pico-8 play session: no input (idle)

[t = 1 s] idle ~1s (no d-pad/buttons)
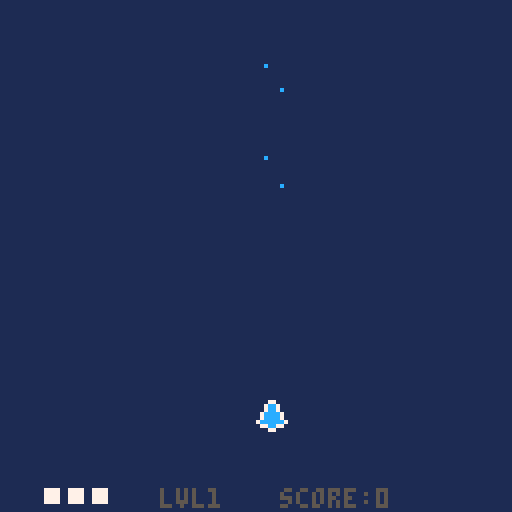
[t = 2 s] idle ~2s (no d-pad/buttons)
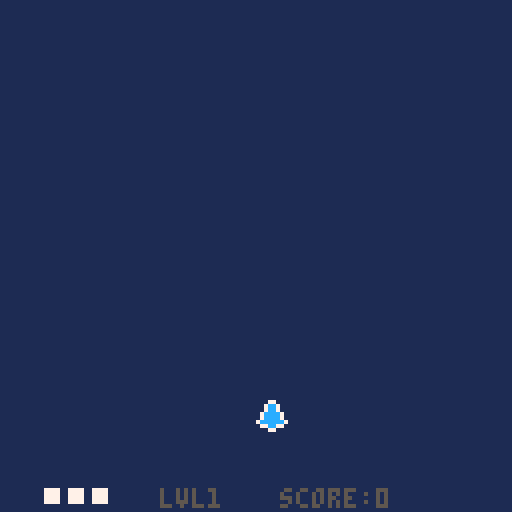

pico-8 cartridge
version 34
__lua__
--main--

function _init()
	in_menu=true
	
	last_t=time()
	plr=player(64,100)
	particles={}
	pbuls={}
	ebuls={}
	enemies={}
	e_timer=2
	e_delay=4
	boss=nil
	level=1
	lvl={}
	lvl[1]=lvl1()
	lvl[2]=lvl2()
	lvl[3]=lvl3()
	lvl[4]=lvl4()
	lvl[5]=lvl5()
	lvl[6]=lvl6()
	lvl[7]=lvl7()
	lvl[8]=lvl8()
	max_level=#lvl
	continues_used=0
	enemy_waves_per_level=1
	unpressed=false
	e_before_boss=
		2+level*enemy_waves_per_level
	win=false
	score=0
	boss_rush=false
	
	--menu
	selected=1
	lvl_selected=1
	options={}
	options[1]="play"
	options[2]="boss rush"
	options[3]="help"
	options[4]="quit"
	show_controls=false
	
	--end-menu
end

function _update()
 local dt=time()-last_t

if in_menu then
 if show_controls then
 	if btn(4) and btn(5) then
 	 show_controls=false
 	end
 end
 if btnp(0) then
		lvl_selected-=1
	end
	if btnp(1) then
		lvl_selected+=1
	end
	if lvl_selected <1then
		lvl_selected=max_level
	end
	if lvl_selected>max_level then
		lvl_selected=1
	end
	
	if btnp(2) then
		selected-=1
	end
	if btnp(3) then
		selected+=1
	end
	if selected<1 then
		selected=#options
	end
	if selected>#options then
		selected=1
	end
 if btnp(4) then
 	if selected == 1 then
			in_menu=false
			level=lvl_selected
			e_before_boss=
		   2+level*enemy_waves_per_level
		elseif selected==2 then
			in_menu=false
			boss_rush=true
			level=lvl_selected
			e_before_boss=0
		elseif selected==3 then
			show_controls=true
		else
			stop()
		end
	end
else

if plr.dead then
		if not btn(4) and
				not btn(5) then
			unpressed=true
		end
		if unpressed then
			if btnp(4) then
				continues_used+=1
				score=0
				plr=player(64,100)
				plr.inv_timer=0
				ebuls={}
			elseif btnp(5) then
				_init()
			else end
		end
elseif level>max_level then
	if not btn(4) and
				not btn(5) then
			unpressed=true
		end
		if unpressed then
			if btnp(4) then
				_init()
			elseif btnp(5) then
			 stop()
			else end
		end
else
	unpressed=false
	plr:update(dt)
	update_ptcl_list(dt,enemies)
	update_ptcl_list(dt,particles)
	update_ptcl_list(dt,pbuls)
	update_ptcl_list(dt,ebuls)
	
	enemy_spawns(dt)
end

end	--end menu else
	last_t=time()
end

function _draw()
	cls(1)
	--map(0,0,0,mapy-8*64,128,128)
	--map(0,0,0,mapy,128,8*64)
if in_menu then
	print("selected lvl:"
	..lvl_selected.." - ⬅️➡️",
					30,40,6)
	print("🅾️ select",70,120,7)
	i=1
	for o in all(options) do
		print(o,40,40+i*10,7)
		if selected==i then
			spr(32,30,40+i*10)
		end
		i+=1
	end
	if show_controls then
			cls(5)
			print("controls:",20,20,7)
			print("🅾️ - shoot",40,50,7)
			print("❎ - focus",40,60,7)
		 print("⬆️⬇️⬅️➡️ - move",16,70,7)
			print("focus = slow+show hitbox",10,100,7)
			print("🅾️+❎ back",70,120,7)
	end
else	
	for part in all(particles) do
		part:draw()
	end
	plr:draw()
	for bul in all(pbuls) do
		bul:draw()
	end
	for bul in all(ebuls) do
		bul:draw()
	end
	for e in all(enemies) do
		e:draw()
	end
	if boss!=nil then
		boss:draw()
	end
	print("lvl"..level,40,122,5)
	print("score:"..score,70,122,5)
	
	if boss!=nil then
		line(12,2,112,2,5)
		line(12,4,112,4,5)
		pset(11,3,5)
		pset(113,3,5)
 	line(12,3,
 				12+boss.e.hp/boss.e.hpmax*100
 				,3,7)
 	line(12+boss.e.hp/boss.e.hpmax*100,3,112,3,5)
 end
 if plr.dead then
 	
 	print("you died",50,30,3)
 	print("🅾️ continue",45,90,3)
 	print("❎ menu",45,100,3)
 elseif level>max_level then
  print("you won!",50,30,3)
  print("score:"..score,50,60,3)
 	print("continues:"..continues_used
 					,50,70,3)
 	print("🅾️ menu",45,90,3)
 	print("❎ quit",45,100,3)
 else end
 	--print(e_before_boss)
 	--print(#enemies)
end--menu else end
end

function enemy_spawns(dt)
 e_timer+=dt
	if e_before_boss>0 then
		if e_timer>e_delay then
			e_timer=0
			e_before_boss-=1
			local b=0
			local n=level+flr(rnd(2))-1
			local rand1=
					rnd(120-n*10)+10
			//local rand2=rnd(90)+8
			local spread=
				rnd(1)>0.1
			local stagger
				= rnd(1)>0.5 or not spread
				
			local all_bullet
				=rnd(1)<0.2+level/20
			for i=0,n-1 do
				local x=rand1
				local y=-6
				local e_sprite=16
				if stagger then
					y-=i*5
				end
				if spread then
					x+=i*10
				end
				local pat={}
				if all_bullet then
					e_sprite=17
			 	pat[1]=circle
		(2,40,10,true,3)
			 	b=1
				end
				if b==0 and 
					rnd(1) < (level/70) then
					e_sprite=18
					pat[1]=circle_spin
						(0.4,10,4)
					b=1
				elseif b==0 and 
					rnd(1)<(level/100) then
			 	e_sprite=19
			 	pat[1]=spinner
		(0.7,0.1,30,0.1,0,10)
			 	b=1
				else end
				add(enemies,
						basic_enemy(
							x,y,
							x,130,20,
							6,6,8,pat))
				enemies[#enemies].spr.n=e_sprite
		end
		end
 elseif #enemies ==0 then
 	e_timer=0
		if boss==nil then
			boss=boss_enemy
							(60,-4,
							60,20,10,
							8,8,120+(level*10),
							lvl[level])
			boss.e.spr.n=3+level
		else
			boss:update(dt)
			if boss.dead then
				boss=nil
				level+=1
				plr.hp+=1
				if boss_rush then
					e_before_boss=0
				else
					e_before_boss=
						2+level*enemy_waves_per_level
				end
			end
		end
	else end

end
-->8
--player--

function player(x,y)
	local p={}
	p.spr=sprite(x,y,1)
	p.dx=0
	p.dy=0
	
	p.ddx=8
	p.ddy=8
	
	p.hp=3
	p.dead=false
	
	--updated locals
	p.mag=0
	p.mvx=0
	p.mvy=0
	p.ds_lim=1.5
	p.rect=make_rect(0,0,0,0)
	p.shoot_timer=0
	p.shoot_left=false
	p.inv_timer=10
	p.last_strobe=0
	--consts
	p.fric=1
	p.ds_max=1.5
	p.ds_slow=0.8
	p.drect=make_rect(3,3,2,2)
	p.bul_speed=100
	p.shoot_delay=0.06
	p.inv_delay=2
	p.inv_strobe=0.2
	
	function p:update(dt)
		self:_controls()
		self:_calc_mom(dt)
		self:_emit()
		self.rect=
			make_rect(
				self.spr.x+self.drect.x,
				self.spr.y+self.drect.y,
				self.drect.w,
				self.drect.h)
		self.shoot_timer+=dt
		
		if self.hp<=0 then
			self.dead=true
		end
		
		for b in all(ebuls) do
			if b.p.life>0 then
				if b.rect:coll(self.rect)then
					b.p.life=0
					self:dmg()
				end
			end
		end
		
		self.inv_timer+=dt
	end
	
	function p:draw()
		if self.inv_timer<
						self.inv_delay then
			if self.inv_timer
			    -self.last_strobe
			    >self.inv_strobe then
				self.last_strobe=self.inv_timer
				if self.spr.n==1 then
					self.spr.n=2
					sfx(2)
				else
					self.spr.n=1
				end
			end
		else
			self.spr.n=1
			self.last_strobe=0
		end

		self.spr:draw()
		if(self.ds_lim==self.ds_slow)then
			self.rect:draw(11)
		end
		for i=1,self.hp do
			rectfill(
					5+i*6,
					122,
					8+i*6,
					125, 
					7)
		end
	end
	
	function p:dmg()
		if(self.inv_timer>self.inv_delay) then
			self.hp-=1
			sfx(1)
			self.inv_timer=0
		end
	end
	
	--private methods
	
	function p:_controls()
		self.mvx=0
		self.mvy=0
	 if btn(0) then
			self.mvx-=1
		end
		if btn(1) then
			self.mvx+=1
		end
		if btn(2) then
			self.mvy-=1
		end
		if btn(3) then
			self.mvy+=1
		end
		if btn(4) and
					self.shoot_delay <
						self.shoot_timer then
			self:_shoot()
			self.shoot_timer=0
		end
		if btn(5) then
			self.ds_lim=self.ds_slow
		else
			self.ds_lim=self.ds_max
		end
	end
	
	function p:_calc_mom(dt)
		self.dx+=self.mvx*self.ddx*dt
		self.dy+=self.mvy*self.ddy*dt
		
		
		self.spr.x+=self.dx
		self.spr.y+=self.dy
		self.dx*=self.fric
		self.dy*=self.fric
		
		self.mag=
			sqrt(self.dx*self.dx
				+self.dy*self.dy)
				
		if(self.mag>self.ds_lim)then
			self.dx=
				(self.dx/self.mag)*self.ds_lim
			self.dy=
				(self.dy/self.mag)*self.ds_lim
		end
		
		if self.spr.x<0 then
			self.spr.x=0
			self.dx=-self.dx
		end
		if self.spr.x>120 then
			self.spr.x=120
			self.dx=-self.dx
		end
		
		if self.spr.y<0 then
			self.spr.y=0
			self.dy
			=-self.dy
		end
		if self.spr.y>120 then
			self.spr.y=120
			self.dy=-self.dy
		end
	end
	
	function p:_emit()
	 if(self.mvx!=0) or
				(self.mvy!=0) then
				sfx(5)
				emit(self.spr.x +
									4
									-self.mvx*4,
									self.spr.y + 
									4
									-self.mvy*4,
								-self.ds_lim
								+ (rnd(20)-10),
							 -self.ds_lim
								+ (rnd(20)-10),
								0.4,7)
		end
	end
	
	function p:_shoot()
		local off=0
		if p.shoot_left then
			sfx(3)
			off=-2
		else
			off=2
		end
		p.shoot_left=not p.shoot_left
		add(
					pbuls,bullet(
							self.rect.x 
								+self.rect.w/2
								+off,
							self.rect.y,
								//+self.rect.h/2,
							0,-p.bul_speed, 2,12)
					)
	end
	
	return p
end
-->8
--enemy--

function basic_enemy
	(x,y,destx,desty,speed,w,h,hp,pats)
	local e={}
	if x<-30 then
		x=-40
	end
	e.rect = make_rect(x,y,w,h)
	e.hp=hp
	e.hpmax=hp
	e.dead=false
	e.dx=0
	e.dy=0
	e.speed=speed
	e.destx=destx
	e.desty=desty
	e.pat=pats
	e.boss=false
	e.out=false
	e.mag=0
	e.immortal=false
	e.spr=sprite(x,y,3)
		
	function e:update(dt)
		local dirx=
			self.destx-self.rect.x
		local diry=
			self.desty-self.rect.y
		self.mag=sqrt(
			dirx*dirx+diry*diry)
		dirx/=self.mag
		diry/=self.mag
		
		self.dx=dirx*self.speed
		self.dy=diry*self.speed
	
		self.rect.x+=self.dx*dt
		self.rect.y+=self.dy*dt
		
		self.spr.x=self.rect.x
		self.spr.y=self.rect.y

		self.dead= self.hp<=0
		self:_bul_collide()
		if self.rect.y > 128 then
			self.hp=0
			self.out=true
		end
		if self.hp > 0 and
				self.rect:coll(plr.rect)then
			if not self.immortal then
				self.hp=0
			end
			plr:dmg()
		end
		for p in all(self.pat)do
			p:shoot(dt,
				self.rect.x+
						self.rect.w/2,
				self.rect.y+
						self.rect.h/2)
		end
	end
	
	function e:draw()
		--self.rect:draw(8)
		self.spr:draw()
	end
	
	function e:_bul_collide()
		for b in all(pbuls) do
			if b.p.life>0 then
				if self.rect:coll(b.rect)then
					self.hp-=1
					b.p.life=0
					sfx(6)
					for i=0,3 do
						emit(
									b.p.x,
									b.p.y,
								b.p.dx*0.2+
									(rnd(50)-25),
							 b.p.dy*0.2+
									(rnd(50)-25),
								0.4,8)
						end
				end
			end
		end
		if self.dead and not self.out then
			if self.boss then
			 score+=50*level
			else
		 	score+=10*level
		 end
		 sfx(4)
			for i=0,10 do
						emit(
									self.rect.x+
									self.rect.w/2,
									self.rect.y+
									self.rect.h/2,
									(rnd(100)-50),
							 	(rnd(100)-50),
									0.4,8)
						end
		end
	end
	
	return e
end

function boss_enemy
										(x,y,destx,desty,speed,w,h,hp,pats)
	local e={} 
	e.e=basic_enemy(x,y,
		destx,desty,speed,w,h,hp,pats)
	e.spr=sprite(1,1,1)
	
	e.dead=false
	e.e.dy=0
	e.e.boss=true
	e.e.spr.n=4
	e.move_delay=7.5
	e.move_timer=0
	e.e.immortal=true

	function e:update(dt)
		self.e:update(dt)
		self.dead=self.e.dead
		self.move_timer+=dt
		
		if self.e.mag>2 then
			self.move_timer=0
		end
		
		if self.move_timer>self.move_delay then
			self.move_timer=0
			self.e.destx=
				flr(
					rnd(120-self.e.rect.w) +8
				)
		end
	end	
	
	function e:draw()
		self.e:draw()
	end
	
	return e
end
-->8
--levels--

function lvl1()
	local pat={}
	pat[1]
		=spinner(1.2,0.02,30,0.1,0,10)
	pat[2]
		=circle(6,15,20,false,6)
	return pat
end

function lvl2()
	local pat={}
	pat[1]
		=circle_spin(7,12,15)
	pat[2]
		=spinner(1.2,0.02,12,0.1,0,10)
	return pat
end

function lvl3()
	local pat={}
	pat[1]=
		circle(6,15,30,false,10)
	pat[2]
		=spinner(0.9,0.01,18,0.1,0,10)
	pat[3]
		=spinner(0.9,-0.01,18,0.1,0,10)
	
	return pat
end

function lvl4()
	local pat={}
	pat[1]=circle(5,20,30,true,20)
	pat[2]
		=spinner(0.7,0.01,20,0.1,0,10)
	pat[3]
		=spinner(0.7,-0.01,20,0.1,0,10)
	
	return pat
end

function lvl5()
	local pat={}
	pat[1]
		=spinner
			(0.5,0.025,18,0.05,0.7,20)
	pat[2]
		=spinner
			(10,0,20,0.01,-0.02,10)
	return pat
end

function lvl6()
	local pat={}
	pat[1]=circle_spin(7,30,50)
	pat[2]
		=spinner(0.15,0.02,40,0.1,0.7,4)
	pat[3]
		=spinner(0.15,-0.02,40,0.1,0.7,4)
	pat[4]
		=circle
			(10,20,10,true,30)
	return pat
end

function lvl7()
	local pat={}
	--[[pat[1]=circle_spin(7,30,50)
	pat[2]
		=spinner(0.15,0.02,40,0.1,0.7,4)
	pat[3]
		=spinner(0.15,-0.02,40,0.1,0.7,4)
	--]]
	pat[1]
		=circle
			(2,50,50,true,20)
	pat[2]
		=circle
			(2,25,20,false,10)

	pat[3]
		=spinner
(0.1,0.05,20,0.1,0.7,4)
--(sd,spin,speed,sep,rot,num)
	return pat
end

function lvl8()
	local pat={}
	
	pat[1]=
		circle_spin(3,50,30)
	pat[2]=
		circle_spin(3,20,60)
		
	pat[3]=
	 spinner
	 	(0.2,0.025,40,0.1,0,10)
	pat[4]=
	 spinner
	 	(0.2,-0.025,40,0.1,0,10)
	 	
	pat[5]=
	 circle
	 		(9,10,50,true,20)
	pat[6]=
	 circle
	 		(12,10,20,false,30)

--(sd,spin,speed,sep,rot,num)
	return pat
end



-->8
--helpers--

function lim_abs(val,lim)
	if val>lim then
		return lim
	elseif val<-lim then
		return -lim
	end
	return val
end

function make_rect(x,y,w,h)
	local r={}
	r.x=x
	r.y=y
	r.w=w
	r.h=h
	
	function r:coll(other)
		return 
								self.x<other.x+other.w
								and
								self.x+self.w>other.x
								and
								self.y<other.y+other.h
								and
								self.y+self.h>other.y
	end
	
	function r:draw(col)
		rectfill(
			self.x,
			self.y,
			self.x+self.w-1,
			self.y+self.h-1,
			col)
	end
	
	return r
end

--sprite--

function sprite(x,y,n)
	local s={}
	s.x=x
	s.y=y
	s.n=n
	s.w=1
	s.h=1
	s.flip_x=false
	s.filp_y=false
	
	function s:draw()
		spr(
			self.n,
			self.x,
			self.y,
			1,
			1,
			s.flip_x,
			s.flip_y)
	end
	
	return s
end
-->8
--particles--

function update_ptcl_list
										(dt, list)
	i=1
	while i<=#list do
		list[i]:update(dt)
		if(list[i].dead)then
			del(list,list[i])
			i-=1
		end
		i+=1
	end
end

function emit(x,y,dx,dy,life,col)
	add(
					particles,
					make_particle(
						x,y,dx,dy,life,col
					)
			 )
end

function make_particle
										(x,y,dx,dy,life,col)
	local p={}
	p.x=x
	p.y=y
	p.dx=dx
	p.dy=dy
	p.life=life
	p.col=col
	p.timer=0
	p.dead=false
	
	function p:update(dt)
		self.timer+=dt
		if(self.timer>self.life)then
			self.dead=true
		end
		self.x+=dt*self.dx
		self.y+=dt*self.dy
	end
	
	function p:draw()
		pset(
			self.x,
			self.y,self.col)
	end
	
	return p
end
-->8
--bullets--

function bullet
										(x,y,dx,dy,life,col)
	local b={}
	b.rect=make_rect(x,y,1,1)
	b.p=
		make_particle
			(x,y,dx,dy,life,col)
	b.dead=false

	function b:update(dt)
		self.p:update(dt)
		self.rect.x=self.p.x
		self.rect.y=self.p.y
		self.dead=self.p.dead
		
		if self.rect.y<=-10 then
			self.dead=true
		end
		if self.rect.y>=130 then
			self.dead=true
		end
		if self.rect.x<=-10 then
			self.dead=true
		end
		if self.rect.x>=130 then
			self.dead=true
		end	
	end
	
	function b:draw()
		self.p:draw()
	end
	
	return b
end
-->8
--patterns--


function spinner
	(sd,spin,speed,sep,rot,num)
	local p={}
	p.shoot_timer=0
	p.shoot_delay=sd
	p.spin=spin
	p.speed=speed
	p.sep=sep
	p.rot=rot
	p.num=num
	
	function p:shoot(dt,x,y)
		self.shoot_timer+=dt
		if(self.shoot_timer>
						self.shoot_delay)then
			self.shoot_timer=0		
			self.rot+=self.spin
			for i=0,self.num-1 do
				local rot=self.rot+i*self.sep
			//rot-=(self.num*self.sep)/2
				add(
					ebuls,bullet(
							x,
							y,
							sin(rot)
							 *self.speed,
							cos(rot)*self.speed,
							10,8)
					)
			end
		end
	end

	return p
end

function circle_spin(sd,speed,num)
	local sep=1.0/num
	return
		spinner
			(sd,0,speed,sep,0,num)
end

function circle
	(sd,speed,num,target,dist)
 local p={}
 p.shoot_timer=0
	p.shoot_delay=sd
	p.speed=speed
	p.tar=target
	p.sep=1.0/num
	p.dist=dist
 
 function p:shoot(dt,x,y)
		self.shoot_timer+=dt
		
		local pvx= plr.spr.x-x
		local pvy= plr.spr.y-y
		local pvm= sqrt(pvx*pvx+pvy*pvy)
		pvx/=pvm
		pvy/=pvm
		if(self.shoot_timer>
						self.shoot_delay)then
			self.shoot_timer=0
			
			angle=0
			while angle<1 do
				angle+=self.sep
				if self.tar then
				local parx=x+sin(angle)*self.dist
				local pary=y+cos(angle)*self.dist
				local pvx= plr.spr.x-parx
				local pvy= plr.spr.y-pary
				local pvm= sqrt(pvx*pvx+pvy*pvy)
				pvx/=pvm
				pvy/=pvm
			 	add(
						ebuls,bullet(
							parx,
							pary,
							pvx*self.speed,
							pvy*self.speed,
							10,8)
					)
				else
				 add(
						ebuls,bullet(
							x+sin(angle)*self.dist,
							y+cos(angle)*self.dist,
							pvx*self.speed,
							pvy*self.speed,
							10,8)
					)
				end
			end
		end
 end
 
	return p
end
__gfx__
000000000007700000077000000000000028820000e88e0009800890000000000033330009900030888888880a80000000000000000000000000000000000000
00000000007cc7000077770000000000028008200e8008e0098008900030030003222230992988338535535899a0000000000000000000000000000000000000
00700700007cc700007777000000000088000088220aa02209200290039339300999999092229980852332580aaaa00a00000000000000000000000000000000
0007700007cccc70077777700000000028000082220aa02202800820039999300220022089222980aaa33aaa0a9aaaa000000000000000000000000000000000
0007700007cccc700777777000000000228008223330033309200290039339300299992008922290aaa33aaa0aa99a0000000000000000000000000000000000
007007007cccccc777777777000000002228822222e33e22888008883988889302200220089922298593395800aaa00000000000000000000000000000000000
00000000077cc770077777700000000008822880033ee33088222288039889300229922033889299895555980090900000000000000000000000000000000000
0000000000077000000770000000000000222200e0e00e0e00888800009339000aa00aa003008990988888890999090000000000000000000000000000000000
00ee000000ee00000e83e00003ee3000000000000000000000000000000000000000000000000000000000000000000000000000000000000000000000000000
0e33e0000e33e000e9389e0038338300000000000000000000000000000000000000000000000000000000000000000000000000000000000000000000000000
0333300008338000e9839e0033333300000000000000000000000000000000000000000000000000000000000000000000000000000000000000000000000000
e3333e00e3553e00e9389e00e5335e00000000000000000000000000000000000000000000000000000000000000000000000000000000000000000000000000
383383000e33e000e3993e00e3553e00000000000000000000000000000000000000000000000000000000000000000000000000000000000000000000000000
e3ff3e0000ee00000eeee0003eeee300000000000000000000000000000000000000000000000000000000000000000000000000000000000000000000000000
00000000000000000000000000000000000000000000000000000000000000000000000000000000000000000000000000000000000000000000000000000000
00000000000000000000000000000000000000000000000000000000000000000000000000000000000000000000000000000000000000000000000000000000
00000000000000000000000000000000000000000000000000000000000000000000000000000000000000000000000000000000000000000000000000000000
00007000000000000000000000000000000000000000000000000000000000000000000000000000000000000000000000000000000000000000000000000000
00000700000000000000000000000000000000000000000000000000000000000000000000000000000000000000000000000000000000000000000000000000
00000070000000000000000000000000000000000000000000000000000000000000000000000000000000000000000000000000000000000000000000000000
00000070000000000000000000000000000000000000000000000000000000000000000000000000000000000000000000000000000000000000000000000000
00000700000000000000000000000000000000000000000000000000000000000000000000000000000000000000000000000000000000000000000000000000
00007000000000000000000000000000000000000000000000000000000000000000000000000000000000000000000000000000000000000000000000000000
00000000000000000000000000000000000000000000000000000000000000000000000000000000000000000000000000000000000000000000000000000000
00000000000000000000000000000000000000000000000000000000000000000000000000000000000000000000000000000000000000000000000000000000
00000000000000000000000000000000000000000000000000000000000000000000000000000000000000000000000000000000000000000000000000000000
00000000000000000000000000000000000000000000000000000000000000000000000000000000000000000000000000000000000000000000000000000000
00000000000000000000000000000000000000000000000000000000000000000000000000000000000000000000000000000000000000000000000000000000
00000000000000000000000000000000000000000000000000000000000000000000000000000000000000000000000000000000000000000000000000000000
00000000000000000000000000000000000000000000000000000000000000000000000000000000000000000000000000000000000000000000000000000000
00000000000000000000000000000000000000000000000000000000000000000000000000000000000000000000000000000000000000000000000000000000
00000000000000000000000000000000000000000000000000000000000000000000000000000000000000000000000000000000000000000000000000000000
000000000000dddddddd000000000000000000000000000000000000000000000000000000000000000000000000000000000000000000000000000000000000
000000000dddddddddddddd000000000000000000000000000000000000000000000000000000000000000000000000000000000000000000000000000000000
0000000ddddd00000000ddddd0000000000000000000000000000000000000000000000000000000000000000000000000000000000000000000000000000000
000000ddd00000000000000ddd000000000000000000000000000000000000000000000000000000000000000000000000000000000000000000000000000000
00000dd000000000000000000dd00000000000000000000000000000000000000000000000000000000000000000000000000000000000000000000000000000
0000dd00000000000000000000dd0000000000000000000000000000000000000000000000000000000000000000000000000000000000000000000000000000
000dd0000000000000000000000dd000000000000000000000000000000000000000000000000000000000000000000000000000000000000000000000000000
00dd000000000000000000000000dd00000000000000000000000000000000000000000000000000000000000000000000000000000000000000000000000000
00d00000000000000000000000000d00000000000000000000000000000000000000000000000000000000000000000000000000000000000000000000000000
0d0000000000000000000000000000d0000000000000000000000000000000000000000000000000000000000000000000000000000000000000000000000000
0d0000000000000000000000000000d0000000000000000000000000000000000000000000000000000000000000000000000000000000000000000000000000
0d0000000000000000000000000000d0000000000000000000000000000000000000000000000000000000000000000000000000000000000000000000000000
d000000000000000000000000000000d000000000000000000000000000000000000000000000000000000000000000000000000000000000000000000000000
d000000000000000000000000000000d000000000000000000000000000000000000000000000000000000000000000000000000000000000000000000000000
d000000000000000000000000000000d000000000000000000000000000000000000000000000000000000000000000000000000000000000000000000000000
d000000000000000000000000000000d000000000000000000000000000000000000000000000000000000000000000000000000000000000000000000000000
d000000000000000000000000000000d000000000000000000000000000000000000000000000000000000000000000000000000000000000000000000000000
d000000000000000000000000000000d000000000000000000000000000000000000000000000000000000000000000000000000000000000000000000000000
d000000000000000000000000000000d000000000000000000000000000000000000000000000000000000000000000000000000000000000000000000000000
d000000000000000000000000000000d000000000000000000000000000000000000000000000000000000000000000000000000000000000000000000000000
0d0000000000000000000000000000d0000000000000000000000000000000000000000000000000000000000000000000000000000000000000000000000000
0d0000000000000000000000000000d0000000000000000000000000000000000000000000000000000000000000000000000000000000000000000000000000
0d0000000000000000000000000000d0000000000000000000000000000000000000000000000000000000000000000000000000000000000000000000000000
00d00000000000000000000000000d00000000000000000000000000000000000000000000000000000000000000000000000000000000000000000000000000
00dd000000000000000000000000dd00000000000000000000000000000000000000000000000000000000000000000000000000000000000000000000000000
000dd0000000000000000000000dd000000000000000000000000000000000000000000000000000000000000000000000000000000000000000000000000000
0000dd00000000000000000000dd0000000000000000000000000000000000000000000000000000000000000000000000000000000000000000000000000000
00000dd000000000000000000dd00000000000000000000000000000000000000000000000000000000000000000000000000000000000000000000000000000
000000ddd00000000000000ddd000000000000000000000000000000000000000000000000000000000000000000000000000000000000000000000000000000
0000000ddddd00000000ddddd0000000000000000000000000000000000000000000000000000000000000000000000000000000000000000000000000000000
000000000dddddddddddddd000000000000000000000000000000000000000000000000000000000000000000000000000000000000000000000000000000000
000000000000dddddddd000000000000000000000000000000000000000000000000000000000000000000000000000000000000000000000000000000000000
00000000000000000000071727370000000000000000000000000000000000000000000000000000000000000000000000000000000000000000000000000000
00000000000000000000000000000000000000000000000000000000000000000000000000000000000000000000000000000000000000000000000000000000
00000000000000000000000000000000000000000000000000000000000000000000000000000000000000000000000000000000000000000000000000000000
00000000000000000000000000000000000000000000000000000000000000000000000000000000000000000000000000000000000000000000000000000000
00000000000000000000000000000000000000000000000000000000000000000000000000000000000000000000000000000000000000000000000000000000
00000000000000000000000000000000000000000000000000000000000000000000000000000000000000000000000000000000000000000000000000000000
00041424340000000000041424340000000000000000000000000000000000000000000000000000000000000000000000000000000000000000000000000000
00000000000000000000000000000000000000000000000000000000000000000000000000000000000000000000000000000000000000000000000000000000
00051525350000000000051525350000000000000000000000000000000000000000000000000000000000000000000000000000000000000000000000000000
00000000000000000000000000000000000000000000000000000000000000000000000000000000000000000000000000000000000000000000000000000000
00061626360000000000061626360000000000000000000000000000000000000000000000000000000000000000000000000000000000000000000000000000
00000000000000000000000000000000000000000000000000000000000000000000000000000000000000000000000000000000000000000000000000000000
00071727370000000000071704142434000000000000000000000000000000000000000000000000000000000000000000000000000000000000000000000000
00000000000000000000000000000000000000000000000000000000000000000000000000000000000000000000000000000000000000000000000000000000
00000000000000000000000005152535000000000000000000000000000000000000000000000000000000000000000000000000000000000000000000000000
00000000000000000000000000000000000000000000000000000000000000000000000000000000000000000000000000000000000000000000000000000000
00000000000004142434000006162636142434000000000000000000000000000000000000000000000000000000000000000000000000000000000000000000
00000000000000000000000000000000000000000000000000000000000000000000000000000000000000000000000000000000000000000000000000000000
00000000000005152535000007172737152535000000000000000000000000000000000000000000000000000000000000000000000000000000000000000000
00000000000000000000000000000000000000000000000000000000000000000000000000000000000000000000000000000000000000000000000000000000
00000000000006162636000000000006162636000000000000000000000000000000000000000000000000000000000000000000000000000000000000000000
00000000000000000000000000000000000000000000000000000000000000000000000000000000000000000000000000000000000000000000000000000000
00000000000407172737000000000007172737000000000000000000000000000000000000000000000000000000000000000000000000000000000000000000
00000000000000000000000000000000000000000000000000000000000000000000000000000000000000000000000000000000000000000000000000000000
00000000000515253500000000000000000000000000000000000000000000000000000000000000000000000000000000000000000000000000000000000000
00000000000000000000000000000000000000000000000000000000000000000000000000000000000000000000000000000000000000000000000000000000
00000000000616263600000000000000000000000000000000000000000000000000000000000000000000000000000000000000000000000000000000000000
00000000000000000000000000000000000000000000000000000000000000000000000000000000000000000000000000000000000000000000000000000000
00000000000717273700000000000000000000000000000000000000000000000000000000000000000000000000000000000000000000000000000000000000
00000000000000000000000000000000000000000000000000000000000000000000000000000000000000000000000000000000000000000000000000000000
00000000000000000000000000000000000000000000000000000000000000000000000000000000000000000000000000000000000000000000000000000000
00000000000000000000000000000000000000000000000000000000000000000000000000000000000000000000000000000000000000000000000000000000
00000000000000000000000000000000000000000000000000000000000000000000000000000000000000000000000000000000000000000000000000000000
00000000000000000000000000000000000000000000000000000000000000000000000000000000000000000000000000000000000000000000000000000000
00000000000000000004142434000000000000000000000000000000000000000000000000000000000000000000000000000000000000000000000000000000
00000000000000000000000000000000000000000000000000000000000000000000000000000000000000000000000000000000000000000000000000000000
00041424340000000005152535340000000000000000000000000000000000000000000000000000000000000000000000000000000000000000000000000000
00000000000000000000000000000000000000000000000000000000000000000000000000000000000000000000000000000000000000000000000000000000
00051525350000000006162636350000000000000000000000000000000000000000000000000000000000000000000000000000000000000000000000000000
00000000000000000000000000000000000000000000000000000000000000000000000000000000000000000000000000000000000000000000000000000000
00061626360000000007172737360000000000000000000000000000000000000000000000000000000000000000000000000000000000000000000000000000
00000000000000000000000000000000000000000000000000000000000000000000000000000000000000000000000000000000000000000000000000000000
00071727370000000000071727370000000000000000000000000000000000000000000000000000000000000000000000000000000000000000000000000000
00000000000000000000000000000000000000000000000000000000000000000000000000000000000000000000000000000000000000000000000000000000
00000000000004142434000000000000000000000000000000000000000000000000000000000000000000000000000000000000000000000000000000000000
00000000000000000000000000000000000000000000000000000000000000000000000000000000000000000000000000000000000000000000000000000000
00000000000005152535000000000000000000000000000000000000000000000000000000000000000000000000000000000000000000000000000000000000
00000000000000000000000000000000000000000000000000000000000000000000000000000000000000000000000000000000000000000000000000000000
00000000000006162636000000000000000000000000000000000000000000000000000000000000000000000000000000000000000000000000000000000000
00000000000000000000000000000000000000000000000000000000000000000000000000000000000000000000000000000000000000000000000000000000
00000000000007172737000000000000000414243400000000000000000000000000000000000000000000000000000000000000000000000000000000000000
00000000000000000000000000000000000000000000000000000000000000000000000000000000000000000000000000000000000000000000000000000000
00000000000000000000000000000000000515253500000000000000000000000000000000000000000000000000000000000000000000000000000000000000
00000000000000000000000000000000000000000000000000000000000000000000000000000000000000000000000000000000000000000000000000000000
00000000000000000000000000000000000616263600000000000000000000000000000000000000000000000000000000000000000000000000000000000000
00000000000000000000000000000000000000000000000000000000000000000000000000000000000000000000000000000000000000000000000000000000
00000000000000000000000000000000000717273700000000000000000000000000000000000000000000000000000000000000000000000000000000000000
__gff__
0001010000000000000000000000000000000000000000000000000000000000000000000000000000000000000000000000000000000000000000000000000000000000000000000000000000000000000000000000000000000000000000000000000000000000000000000000000000000000000000000000000000000000
0000000000000000000000000000000000000000000000000000000000000000000000000000000000000000000000000000000000000000000000000000000000000000000000000000000000000000000000000000000000000000000000000000000000000000000000000000000000000000000000000000000000000000
__map__
4041424300000000000000004041424300000000000000000000000000000000000000000000000000000000000000000000000000000000000000000000000000000000000000000000000000000000000000000000000000000000000000000000000000000000000000000000000000000000000000000000000000000000
5051525340414243000000005051525300000000000000000000000000000000000000000000000000000000000000000000000000000000000000000000000000000000000000000000000000000000000000000000000000000000000000000000000000000000000000000000000000000000000000000000000000000000
6061624050515253000000006061626300404142430000000000000000000000000000000000000000000000000000000000000000000000000000000000000000000000000000000000000000000000000000000000000000000000000000000000000000000000000000000000000000000000000000000000000000000000
7071725060616263000000007071727300505152530000000000000000000000000000000000000000000000000000000000000000000000000000000000000000000000000000000000000000000000000000000000000000000000000000000000000000000000000000000000000000000000000000000000000000000000
0000006070717273000000000000000000606162630000000000000000000000000000000000000000000000000000000000000000000000000000000000000000000000000000000000000000000000000000000000000000000000000000000000000000000000000000000000000000000000000000000000000000000000
0040414243727300000000000000000000707172730000000000000000000000000000000000000000000000000000000000000000000000000000000000000000000000000000000000000000000000000000000000000000000000000000000000000000000000000000000000000000000000000000000000000000000000
0050515253000000004041424300000000000000000000000000000000000000000000000000000000000000000000000000000000000000000000000000000000000000000000000000000000000000000000000000000000000000000000000000000000000000000000000000000000000000000000000000000000000000
0060616263000000005051525300000000000000000000000000000000000000000000000000000000000000000000000000000000000000000000000000000000000000000000000000000000000000000000000000000000000000000000000000000000000000000000000000000000000000000000000000000000000000
0070717273000000006061626300000000000000000000000000000000000000000000000000000000000000000000000000000000000000000000000000000000000000000000000000000000000000000000000000000000000000000000000000000000000000000000000000000000000000000000000000000000000000
0000000000000000007071727300000000000000000000000000000000000000000000000000000000000000000000000000000000000000000000000000000000000000000000000000000000000000000000000000000000000000000000000000000000000000000000000000000000000000000000000000000000000000
0000000000000000000000000000000000000000000000000000000000000000000000000000000000000000000000000000000000000000000000000000000000000000000000000000000000000000000000000000000000000000000000000000000000000000000000000000000000000000000000000000000000000000
0000000000000000000000000000004041424300000000000000000000000000000000000000000000000000000000000000000000000000000000000000000000000000000000000000000000000000000000000000000000000000000000000000000000000000000000000000000000000000000000000000000000000000
0000404142430000000000000000005051525300000000000000000000000000000000000000000000000000000000000000000000000000000000000000000000000000000000000000000000000000000000000000000000000000000000000000000000000000000000000000000000000000000000000000000000000000
0000505152530000000000000000006061626300000000000000000000000000000000000000000000000000000000000000000000000000000000000000000000000000000000000000000000000000000000000000000000000000000000000000000000000000000000000000000000000000000000000000000000000000
0000606162630000000000000000007071727300000000000000000000000000000000000000000000000000000000000000000000000000000000000000000000000000000000000000000000000000000000000000000000000000000000000000000000000000000000000000000000000000000000000000000000000000
0000707172730000004041424300000000000000000000000000000000000000000000000000000000000000000000000000000000000000000000000000000000000000000000000000000000000000000000000000000000000000000000000000000000000000000000000000000000000000000000000000000000000000
0000000000000000005051525300000000000000000000000000000000000000000000000000000000000000000000000000000000000000000000000000000000000000000000000000000000000000000000000000000000000000000000000000000000000000000000000000000000000000000000000000000000000000
0000000000000000006061626300000000000000000000000000000000000000000000000000000000000000000000000000000000000000000000000000000000000000000000000000000000000000000000000000000000000000000000000000000000000000000000000000000000000000000000000000000000000000
0000000000000000007071727300000000000000000000000000000000000000000000000000000000000000000000000000000000000000000000000000000000000000000000000000000000000000000000000000000000000000000000000000000000000000000000000000000000000000000000000000000000000000
0000000000000000000000000000000000000000000000000000000000000000000000000000000000000000000000000000000000000000000000000000000000000000000000000000000000000000000000000000000000000000000000000000000000000000000000000000000000000000000000000000000000000000
0000000000000000000000000000000000000000000000000000000000000000000000000000000000000000000000000000000000000000000000000000000000000000000000000000000000000000000000000000000000000000000000000000000000000000000000000000000000000000000000000000000000000000
0000000000000000000000000000404142430000000000000000000000000000000000000000000000000000000000000000000000000000000000000000000000000000000000000000000000000000000000000000000000000000000000000000000000000000000000000000000000000000000000000000000000000000
0000000000000000000000000000505152530000000000000000000000000000000000000000000000000000000000000000000000000000000000000000000000000000000000000000000000000000000000000000000000000000000000000000000000000000000000000000000000000000000000000000000000000000
0000000040414243000000000000606162630000000000000000000000000000000000000000000000000000000000000000000000000000000000000000000000000000000000000000000000000000000000000000000000000000000000000000000000000000000000000000000000000000000000000000000000000000
0000000050515253000000000000707172730000000000000000000000000000000000000000000000000000000000000000000000000000000000000000000000000000000000000000000000000000000000000000000000000000000000000000000000000000000000000000000000000000000000000000000000000000
0000000060616263000000000000000000000000000000000000000000000000000000000000000000000000000000000000000000000000000000000000000000000000000000000000000000000000000000000000000000000000000000000000000000000000000000000000000000000000000000000000000000000000
0000000070717273000000000000000000000000000000000000000000000000000000000000000000000000000000000000000000000000000000000000000000000000000000000000000000000000000000000000000000000000000000000000000000000000000000000000000000000000000000000000000000000000
0000000000000000000000000000000000000000000000000000000000000000000000000000000000000000000000000000000000000000000000000000000000000000000000000000000000000000000000000000000000000000000000000000000000000000000000000000000000000000000000000000000000000000
0000000000000000000000000000000000000000000000000000000000000000000000000000000000000000000000000000000000000000000000000000000000000000000000000000000000000000000000000000000000000000000000000000000000000000000000000000000000000000000000000000000000000000
0000000000000000000040414243000000000000000000000000000000000000000000000000000000000000000000000000000000000000000000000000000000000000000000000000000000000000000000000000000000000000000000000000000000000000000000000000000000000000000000000000000000000000
0000000000000000000050515253000000000000000000000000000000000000000000000000000000000000000000000000000000000000000000000000000000000000000000000000000000000000000000000000000000000000000000000000000000000000000000000000000000000000000000000000000000000000
0000000000000000000060616263000000000000000000000000000000000000000000000000000000000000000000000000000000000000000000000000000000000000000000000000000000000000000000000000000000000000000000000000000000000000000000000000000000000000000000000000000000000000
